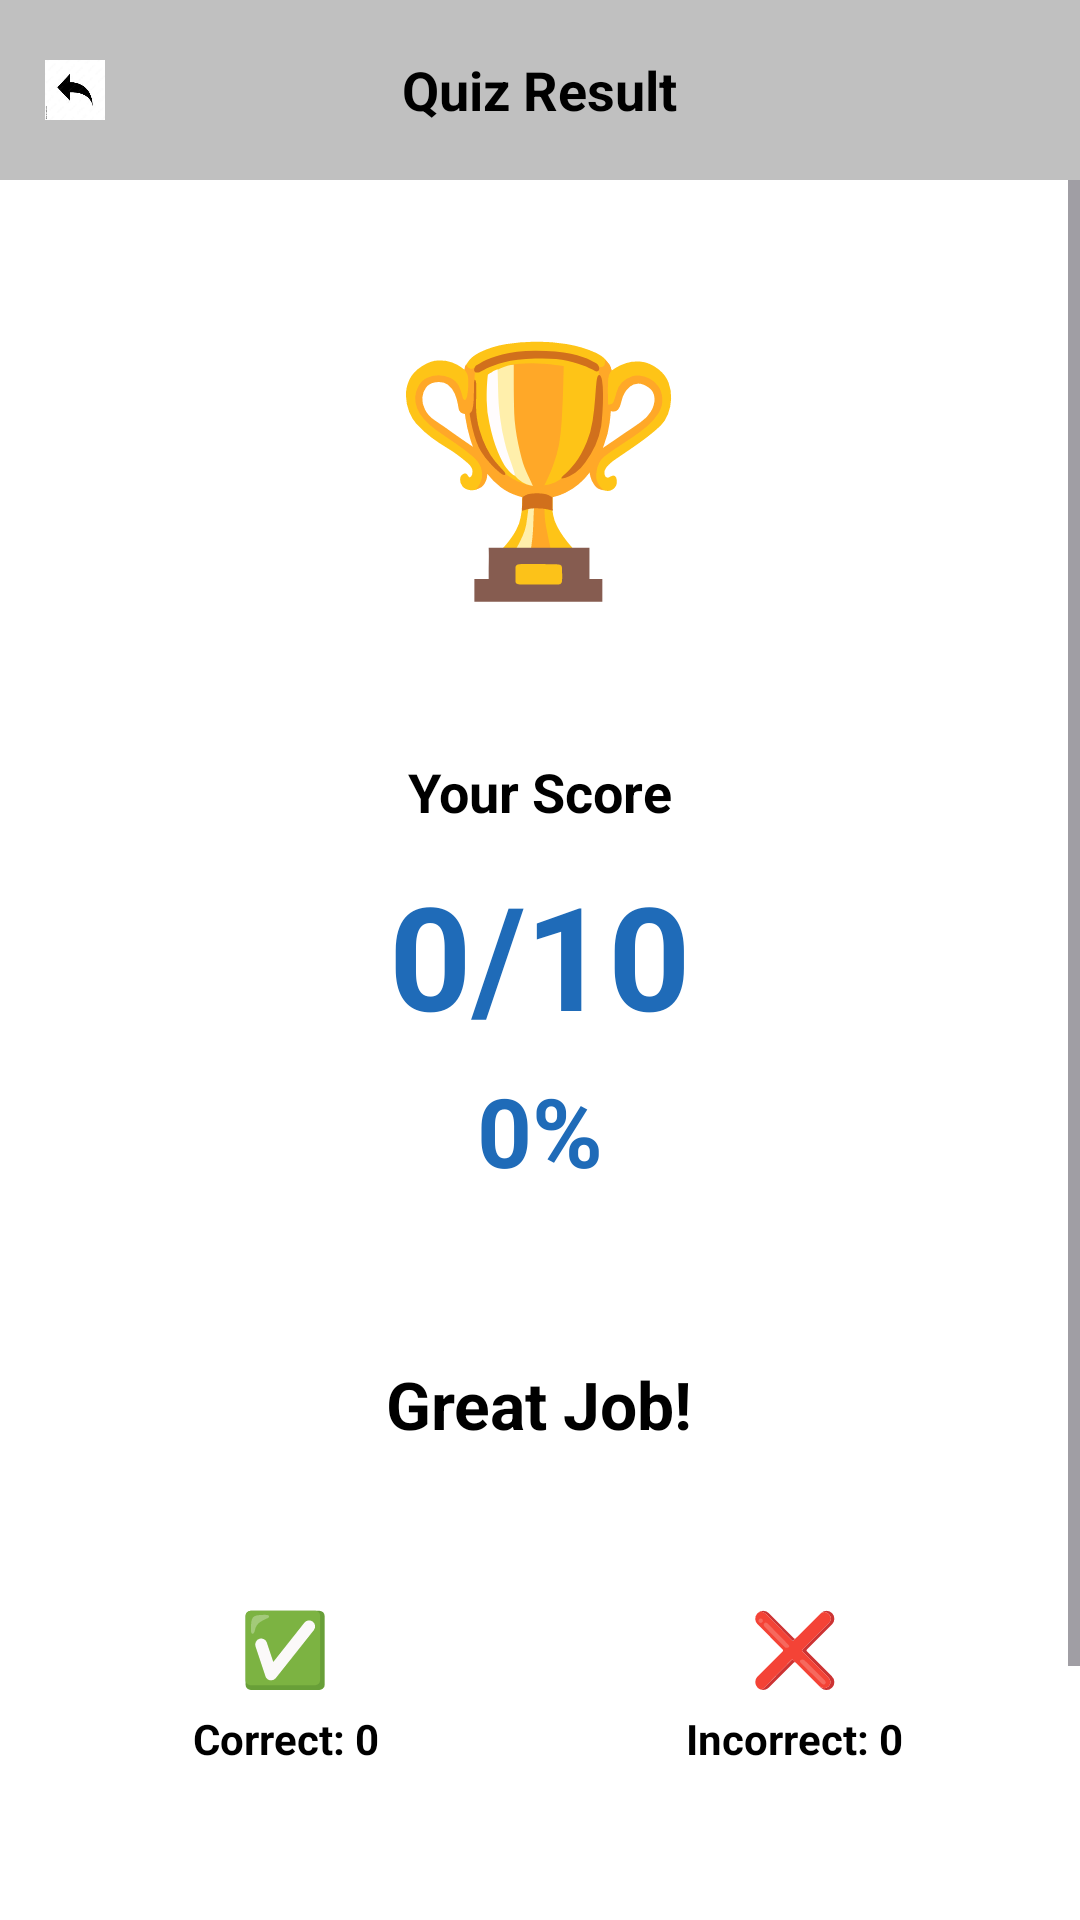

Here is an Android app screen rendered from its layout file. Give the layout XML and the strings, colors and styles it references.
<!-- AndroidManifest.xml: application theme Theme.Quiz -->
<!-- res/layout/activity_quiz_result.xml -->
<?xml version="1.0" encoding="utf-8"?>
<LinearLayout xmlns:android="http://schemas.android.com/apk/res/android"
    xmlns:tools="http://schemas.android.com/tools"
    android:layout_width="match_parent"
    android:layout_height="match_parent"
    android:orientation="vertical"
    android:background="@color/white"
    tools:context=".QuizResultActivity">

    
    <RelativeLayout
        android:layout_width="match_parent"
        android:layout_height="60dp"
        android:background="#c0c0c0">

        <ImageView
            android:id="@+id/back_icon"
            android:layout_width="20dp"
            android:layout_height="20dp"
            android:layout_centerVertical="true"
            android:layout_marginStart="15dp"
            android:src="@drawable/backicon"
            android:contentDescription="Back button" />

        <TextView
            android:id="@+id/resultTitle"
            android:layout_width="wrap_content"
            android:layout_height="wrap_content"
            android:layout_centerInParent="true"
            android:text="Quiz Result"
            android:textColor="@color/black"
            android:textSize="18sp"
            android:textStyle="bold" />

    </RelativeLayout>

    
    <ScrollView
        android:layout_width="match_parent"
        android:layout_height="0dp"
        android:layout_weight="1"
        android:fillViewport="true">

        <LinearLayout
            android:layout_width="match_parent"
            android:layout_height="wrap_content"
            android:orientation="vertical"
            android:padding="20dp"
            android:gravity="center">

            
            <TextView
                android:layout_width="wrap_content"
                android:layout_height="wrap_content"
                android:text="🏆"
                android:textSize="80sp"
                android:layout_marginTop="20dp"
                android:layout_marginBottom="20dp" />

            
            <LinearLayout
                android:layout_width="match_parent"
                android:layout_height="wrap_content"
                android:orientation="vertical"
                android:background="@drawable/round_back_light_yellow10"
                android:padding="25dp"
                android:layout_marginBottom="30dp"
                android:gravity="center">

                <TextView
                    android:layout_width="wrap_content"
                    android:layout_height="wrap_content"
                    android:text="Your Score"
                    android:textSize="18sp"
                    android:textStyle="bold"
                    android:textColor="@color/black"
                    android:layout_marginBottom="10dp" />

                <TextView
                    android:id="@+id/scoreText"
                    android:layout_width="wrap_content"
                    android:layout_height="wrap_content"
                    android:text="0/10"
                    android:textSize="48sp"
                    android:textStyle="bold"
                    android:textColor="#1F6BB8"
                    android:layout_marginBottom="5dp" />

                <TextView
                    android:id="@+id/percentageText"
                    android:layout_width="wrap_content"
                    android:layout_height="wrap_content"
                    android:text="0%"
                    android:textSize="32sp"
                    android:textStyle="bold"
                    android:textColor="#1F6BB8" />

            </LinearLayout>

            
            <TextView
                android:id="@+id/messageText"
                android:layout_width="wrap_content"
                android:layout_height="wrap_content"
                android:text="Great Job!"
                android:textSize="22sp"
                android:textStyle="bold"
                android:gravity="center"
                android:layout_marginBottom="30dp"
                android:textColor="@color/black" />

            
            <LinearLayout
                android:layout_width="match_parent"
                android:layout_height="wrap_content"
                android:orientation="horizontal"
                android:layout_marginBottom="40dp">

                
                <LinearLayout
                    android:layout_width="0dp"
                    android:layout_height="wrap_content"
                    android:layout_weight="1"
                    android:orientation="vertical"
                    android:background="@drawable/round_back_white_stroke2_10"
                    android:padding="20dp"
                    android:layout_marginEnd="10dp"
                    android:gravity="center">

                    <TextView
                        android:layout_width="wrap_content"
                        android:layout_height="wrap_content"
                        android:text="✅"
                        android:textSize="24sp"
                        android:layout_marginBottom="5dp" />

                    <TextView
                        android:id="@+id/correctAnswersText"
                        android:layout_width="wrap_content"
                        android:layout_height="wrap_content"
                        android:text="Correct: 0"
                        android:textSize="14sp"
                        android:textStyle="bold"
                        android:textColor="@color/black"
                        android:gravity="center" />

                </LinearLayout>

                
                <LinearLayout
                    android:layout_width="0dp"
                    android:layout_height="wrap_content"
                    android:layout_weight="1"
                    android:orientation="vertical"
                    android:background="@drawable/round_back_white_stroke2_10"
                    android:padding="20dp"
                    android:layout_marginStart="10dp"
                    android:gravity="center">

                    <TextView
                        android:layout_width="wrap_content"
                        android:layout_height="wrap_content"
                        android:text="❌"
                        android:textSize="24sp"
                        android:layout_marginBottom="5dp" />

                    <TextView
                        android:id="@+id/incorrectAnswersText"
                        android:layout_width="wrap_content"
                        android:layout_height="wrap_content"
                        android:text="Incorrect: 0"
                        android:textSize="14sp"
                        android:textStyle="bold"
                        android:textColor="@color/black"
                        android:gravity="center" />

                </LinearLayout>

            </LinearLayout>

            
            <LinearLayout
                android:layout_width="match_parent"
                android:layout_height="wrap_content"
                android:orientation="horizontal"
                android:layout_marginTop="20dp">

                <androidx.appcompat.widget.AppCompatButton
                    android:id="@+id/retakeBtn"
                    android:layout_width="0dp"
                    android:layout_height="50dp"
                    android:layout_weight="1"
                    android:layout_marginEnd="10dp"
                    android:background="@drawable/round_back_white_stroke2_10"
                    android:text="Retake Quiz"
                    android:textSize="16sp"
                    android:textAllCaps="false"
                    android:textColor="#1F6BB8"
                    android:textStyle="bold" />

                <androidx.appcompat.widget.AppCompatButton
                    android:id="@+id/homeBtn"
                    android:layout_width="0dp"
                    android:layout_height="50dp"
                    android:layout_weight="1"
                    android:layout_marginStart="10dp"
                    android:background="@drawable/round_back_green20"
                    android:text="Home"
                    android:textSize="16sp"
                    android:textAllCaps="false"
                    android:textColor="#ffffff"
                    android:textStyle="bold" />

            </LinearLayout>

        </LinearLayout>

    </ScrollView>

</LinearLayout>
<!-- resources referenced by this layout -->
<resources>
  <color name="black">#FF000000</color>
  <color name="white">#FFFFFFFF</color>
  <!-- drawable backicon: png bitmap (drawable, 14301 bytes) -->
  <!-- drawable round_back_green20 (drawable) -->
  <?xml version="1.0" encoding="utf-8"?>
  <shape xmlns:android="http://schemas.android.com/apk/res/android"
      android:shape="rectangle">
      <solid android:color="#A52"/>
      <corners android:radius="20dp"/>
  
  </shape>
  <style name="Theme.Quiz" parent="Base.Theme.Quiz" />
  <style name="Base.Theme.Quiz" parent="Theme.Material3.DayNight.NoActionBar">
          
          <item name="colorPrimary">@color/teal_700</item>
          <item name="colorOnPrimary">@color/white</item>
  
          
          <item name="materialButtonStyle">@style/Widget.Material3.Button</item>
          <item name="textInputStyle">@style/Widget.Material3.TextInputLayout.OutlinedBox</item>
      </style>
  <color name="teal_700">#FF018786</color>
</resources>
